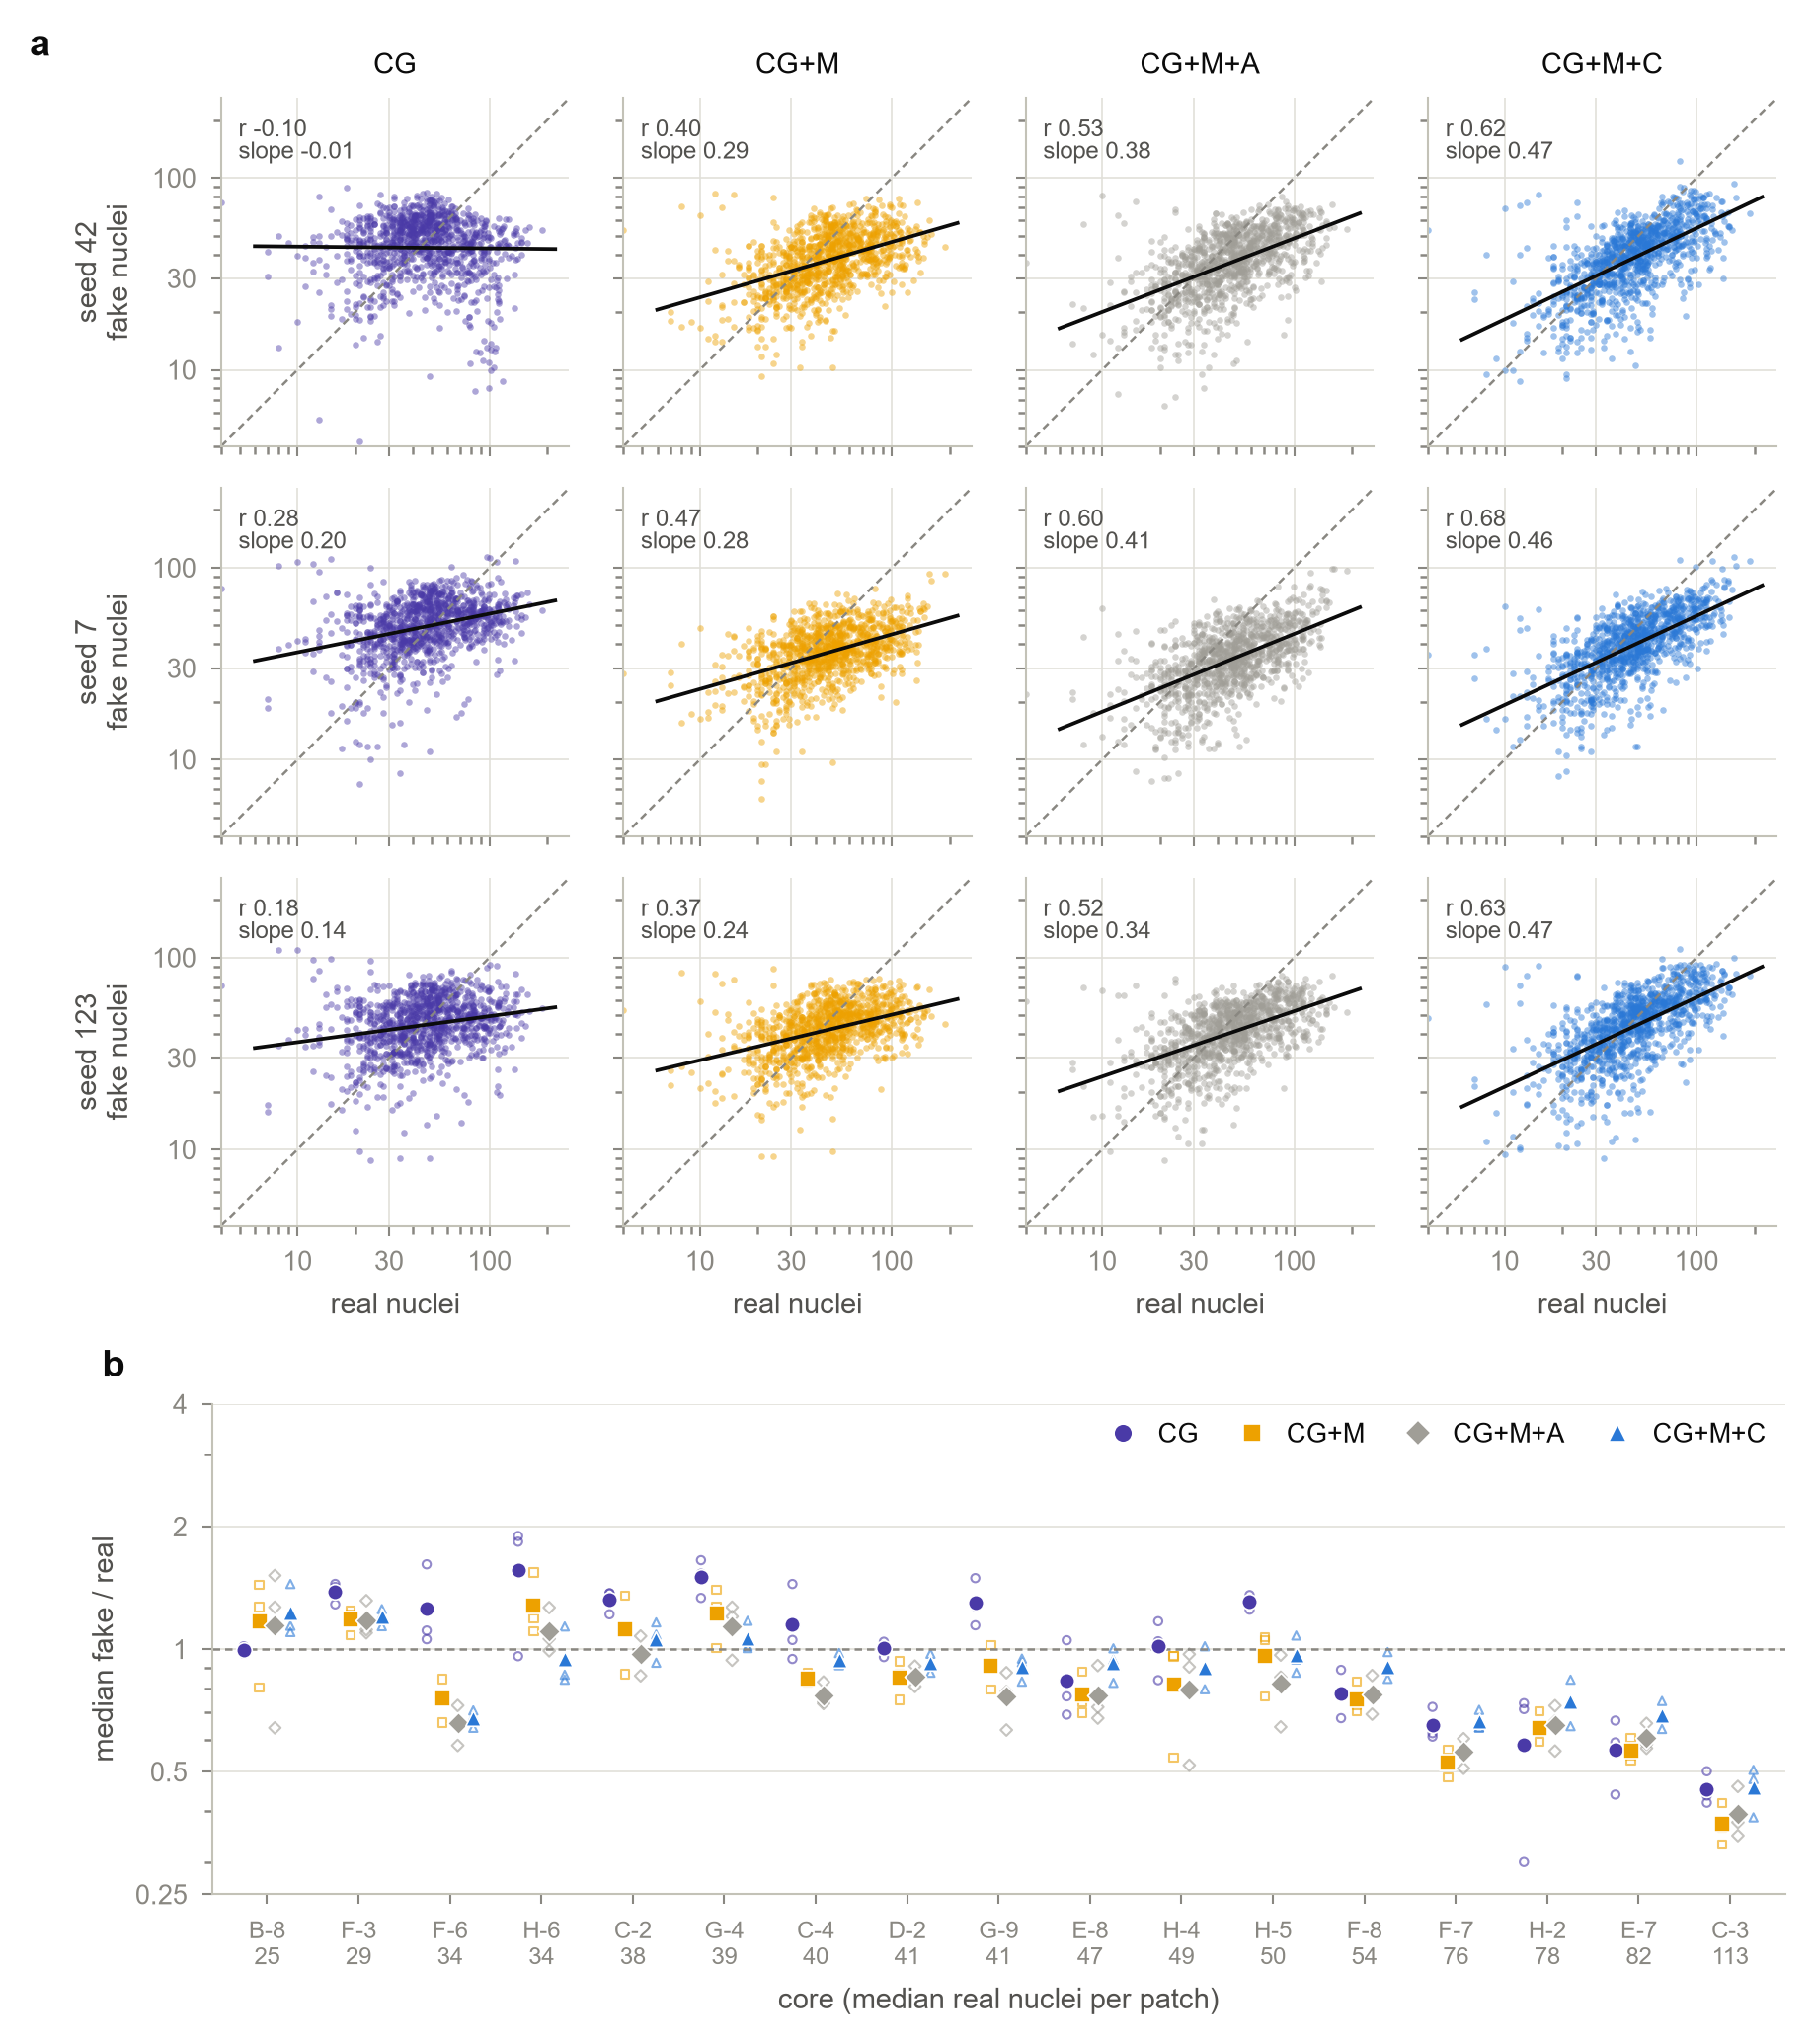

Source code (Python):
"""
Supplementary Figure S4 -- every run and every core.

(a) fake vs real nuclei per patch, log-log, one panel per run (4 models x
    3 seeds; epochs 27-30 mean; real = round trip); per-run r and slope;
    y = x dashed.
(b) per core: median fake / real per model (mean over seeds; small marks =
    seeds), cores ordered by median real count.
Held-out evaluation cores (17 cores, 1038 patches), StarDist.
"""

import os
import sys

sys.path.insert(0, os.path.dirname(os.path.abspath(__file__)))
import fcommon as F

import numpy as np
import pandas as pd
import matplotlib.pyplot as plt
from matplotlib.gridspec import GridSpec, GridSpecFromSubplotSpec
from matplotlib.ticker import NullFormatter

TICKS = [10, 30, 100]


if __name__ == "__main__":
    F.apply()
    pt, R = F.load_all()
    PR = pd.read_csv(os.path.join(F.DATA, "four_model_rt_per_run.csv")).set_index("run")
    nr = pt.n_real_rt.values
    fig = plt.figure(figsize=(F.DOUBLE, 200 * F.MM))
    gs = GridSpec(2, 1, figure=fig, height_ratios=[2.3, 1], hspace=0.22)
    ga = GridSpecFromSubplotSpec(3, 4, subplot_spec=gs[0], wspace=0.1, hspace=0.12)
    rows = []
    for j, k in enumerate(F.KEYS):
        for i, (t, s) in enumerate(zip(F.MODEL[k]["tags"], F.SEEDS)):
            ax = fig.add_subplot(ga[i, j])
            nf = R[t].n_fake.values
            ok = (nr > 0) & (nf > 0)
            ax.scatter(nr[ok], nf[ok], s=2.5, color=F.MODEL[k]["color"], alpha=0.45, lw=0, rasterized=True)
            ax.plot([4, 260], [4, 260], color=F.MUTED, lw=0.6, ls=(0, (3, 2)))
            b, a = np.polyfit(np.log(nr[ok]), np.log(nf[ok]), 1)
            xs = np.array([6, 220]); ax.plot(xs, np.exp(a) * xs ** b, color=F.INK, lw=0.9)
            ax.set_xscale("log"); ax.set_yscale("log")
            for ax_ in (ax.xaxis, ax.yaxis):
                ax_.set_minor_formatter(NullFormatter())
            ax.set_xticks(TICKS); ax.set_yticks(TICKS)
            ax.set_xticklabels([str(v) for v in TICKS] if i == 2 else [])
            ax.set_yticklabels([str(v) for v in TICKS] if j == 0 else [])
            ax.set_xlim(4, 260); ax.set_ylim(4, 260); ax.set_aspect("equal")
            ax.text(0.05, 0.95, f"r {PR.loc[t, 'r']:.2f}\nslope {PR.loc[t, 'slope']:.2f}", transform=ax.transAxes,
                    va="top", fontsize=5.8, color=F.INK2, linespacing=1.1)
            if i == 0:
                ax.set_title(k, fontsize=7, color=F.INK)
            if j == 0:
                ax.set_ylabel(f"seed {s}\nfake nuclei")
            if i == 2:
                ax.set_xlabel("real nuclei")
            if i == 0 and j == 0:
                F.panel_label(ax, "a", x=-0.55, y=1.1)
            for u, c, x, y in zip(pt.patch_uid, pt.core, nr, nf):
                rows.append(dict(model=k, run=t, seed=s, patch_uid=u, core=c, n_real_rt=x, n_fake=y))

    ax = fig.add_subplot(gs[1])
    order = pt.groupby("core").n_real_rt.median().sort_values()
    cores = list(order.index)
    crow = []
    for k in F.KEYS:
        st = F.MODEL[k]
        per_seed = []
        for t in st["tags"]:
            ratio = R[t].n_fake.values / np.maximum(nr, 1)
            per_seed.append(pd.Series(ratio, index=pt.core.values).groupby(level=0).median().reindex(cores).values)
        per_seed = np.array(per_seed)
        x = np.arange(len(cores)) + (F.KEYS.index(k) - 1.5) * 0.17
        for sv in per_seed:
            ax.scatter(x, sv, s=4, marker=st["marker"], facecolor="none", edgecolor=st["color"], lw=0.5, alpha=0.6)
        ax.scatter(x, per_seed.mean(0), s=14, marker=st["marker"], color=st["color"], edgecolor="white", lw=0.4, zorder=3)
        for c, m_, sv in zip(cores, per_seed.mean(0), per_seed.T):
            crow.append(dict(core=c, model=k, median_ratio_seed_mean=m_, seeds=";".join(f"{v:.3f}" for v in sv)))
    ax.axhline(1, color=F.MUTED, lw=0.6, ls=(0, (3, 2)))
    ax.set_yscale("log"); ax.yaxis.set_minor_formatter(NullFormatter())
    ax.set_yticks([0.25, 0.5, 1, 2, 4]); ax.set_yticklabels(["0.25", "0.5", "1", "2", "4"])
    ax.set_xticks(range(len(cores)))
    ax.set_xticklabels([f"{c}\n{order[c]:.0f}" for c in cores], fontsize=5.8)
    ax.set_xlabel("core (median real nuclei per patch)"); ax.set_ylabel("median fake / real")
    ax.grid(axis="x", visible=False); ax.set_xlim(-0.6, len(cores) - 0.4)
    ax.legend(handles=F.legend_handles(), loc="upper right", ncol=4, handletextpad=0.3, columnspacing=1.0, borderpad=0.2)
    F.panel_label(ax, "b", x=-0.07, y=1.04)
    F.save(fig, "figS4_seeds_cores", {"a_per_run": pd.DataFrame(rows), "b_per_core": pd.DataFrame(crow)})
